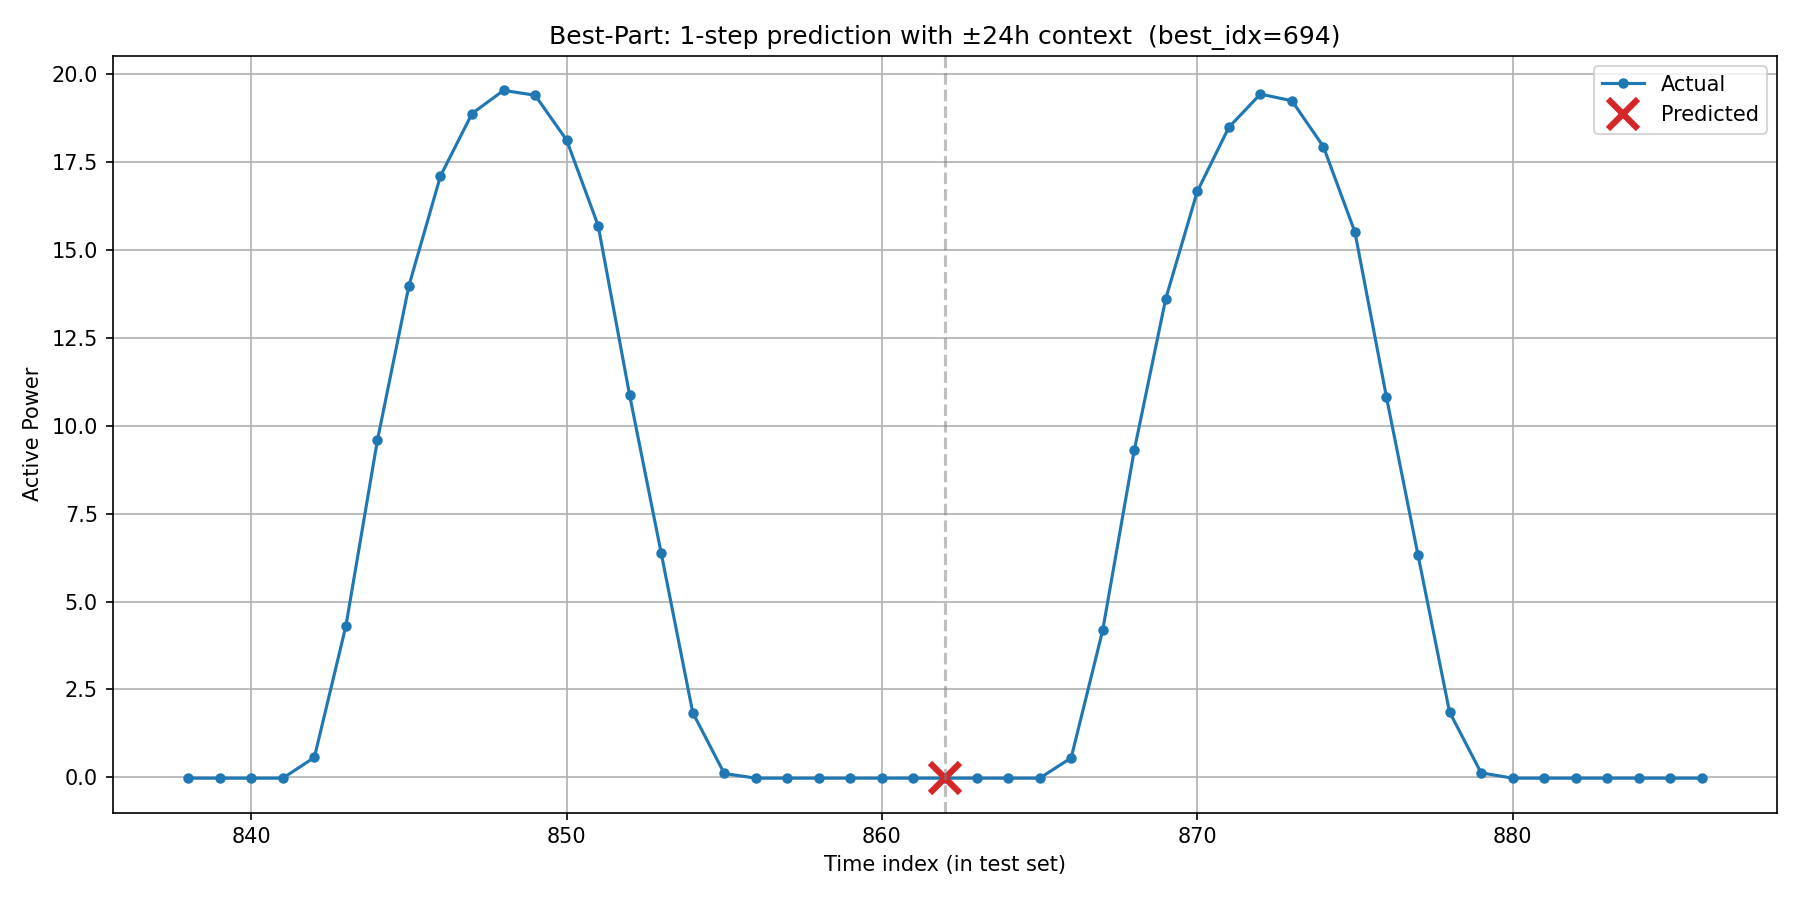

The file beside this chart, header and first rows:
timestamp, actual, predicted, is_predicted_point
2018/12/24 2:00, -0.02188, , 0
2018/12/24 3:00, -0.02199, , 0
2018/12/24 4:00, -0.02199, , 0
2018/12/24 5:00, -0.02179, , 0
2018/12/24 6:00, 0.5685, , 0
2018/12/24 7:00, 4.306, , 0
2018/12/24 8:00, 9.587, , 0
2018/12/24 9:00, 13.98, , 0
2018/12/24 10:00, 17.1, , 0
2018/12/24 11:00, 18.87, , 0
2018/12/24 12:00, 19.53, , 0
2018/12/24 13:00, 19.39, , 0
2018/12/24 14:00, 18.12, , 0
2018/12/24 15:00, 15.69, , 0
2018/12/24 16:00, 10.86, , 0
2018/12/24 17:00, 6.373, , 0
2018/12/24 18:00, 1.84, , 0
2018/12/24 19:00, 0.1117, , 0
2018/12/24 20:00, -0.02183, , 0
2018/12/24 21:00, -0.0218, , 0
2018/12/24 22:00, -0.02172, , 0
2018/12/24 23:00, -0.02168, , 0
2018/12/25 0:00, -0.0214, , 0
2018/12/25 1:00, -0.02171, , 0
2018/12/25 2:00, -0.02174, -0.02224, 1
2018/12/25 3:00, -0.02177, , 0
2018/12/25 4:00, -0.02186, , 0
2018/12/25 5:00, -0.02171, , 0
2018/12/25 6:00, 0.5542, , 0
2018/12/25 7:00, 4.182, , 0
2018/12/25 8:00, 9.294, , 0
2018/12/25 9:00, 13.61, , 0
2018/12/25 10:00, 16.66, , 0
2018/12/25 11:00, 18.48, , 0
2018/12/25 12:00, 19.43, , 0
2018/12/25 13:00, 19.24, , 0
2018/12/25 14:00, 17.93, , 0
2018/12/25 15:00, 15.5, , 0
2018/12/25 16:00, 10.81, , 0
2018/12/25 17:00, 6.322, , 0
2018/12/25 18:00, 1.859, , 0
2018/12/25 19:00, 0.1309, , 0
2018/12/25 20:00, -0.02167, , 0
2018/12/25 21:00, -0.02161, , 0
2018/12/25 22:00, -0.02158, , 0
2018/12/25 23:00, -0.0215, , 0
2018/12/26 0:00, -0.0212, , 0
2018/12/26 1:00, -0.02156, , 0
2018/12/26 2:00, -0.02159, , 0
